The GitHub repository zs1314/Smart-grape-platform contains a labelled image folder "grape_data" with 11 categories: Auxerrois grape, Cabernet Franc grape, Cabernet Sauvignon grape, Chardonnay grape, Merlot grape, Muller Thurgau grape, Pinot Noir grape, Riesling grape, Sauvignon Blanc grape, Syrah grape, Tempranillo grape. Examples follow, each with its label.

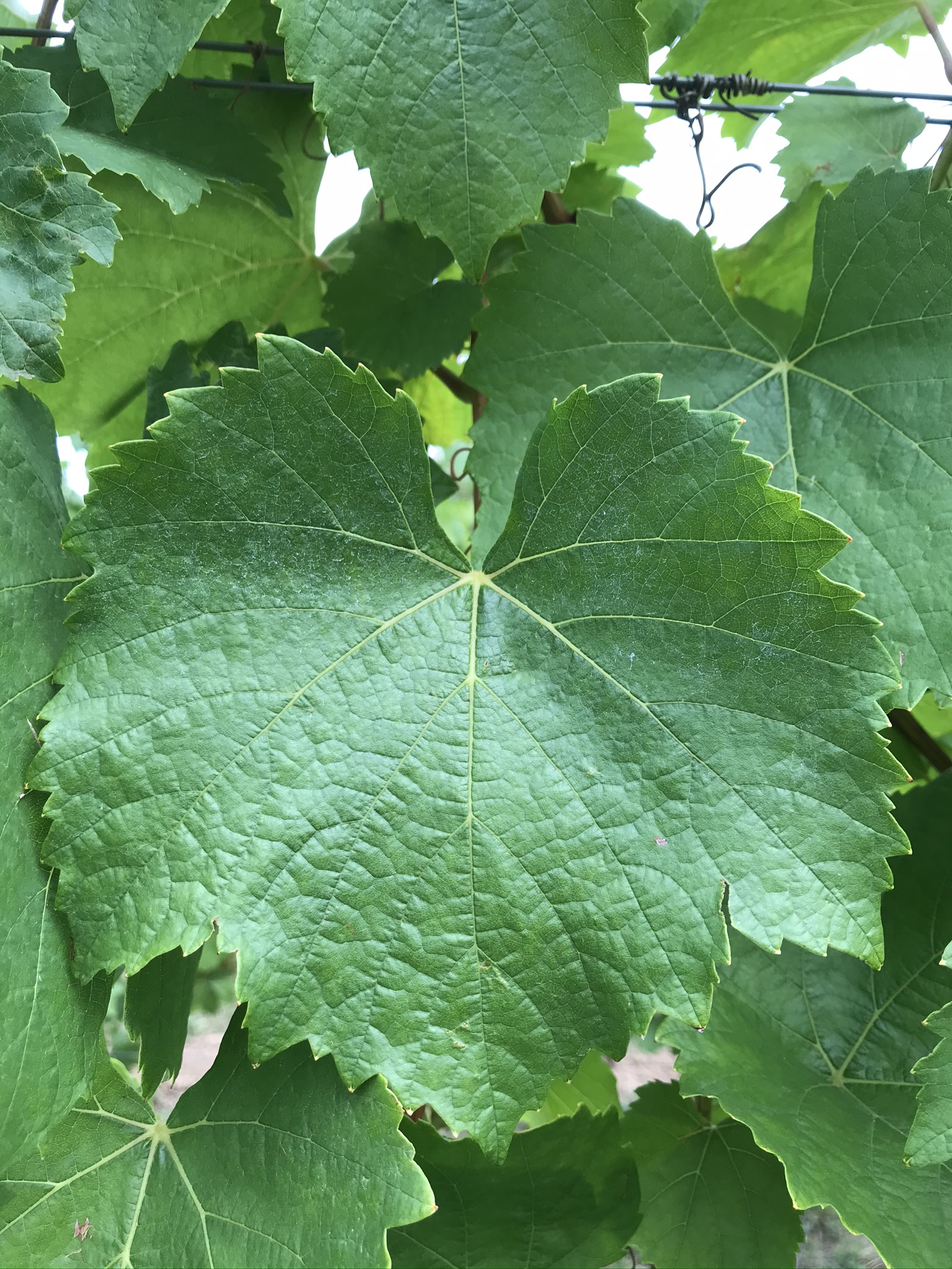
Label: Auxerrois grape

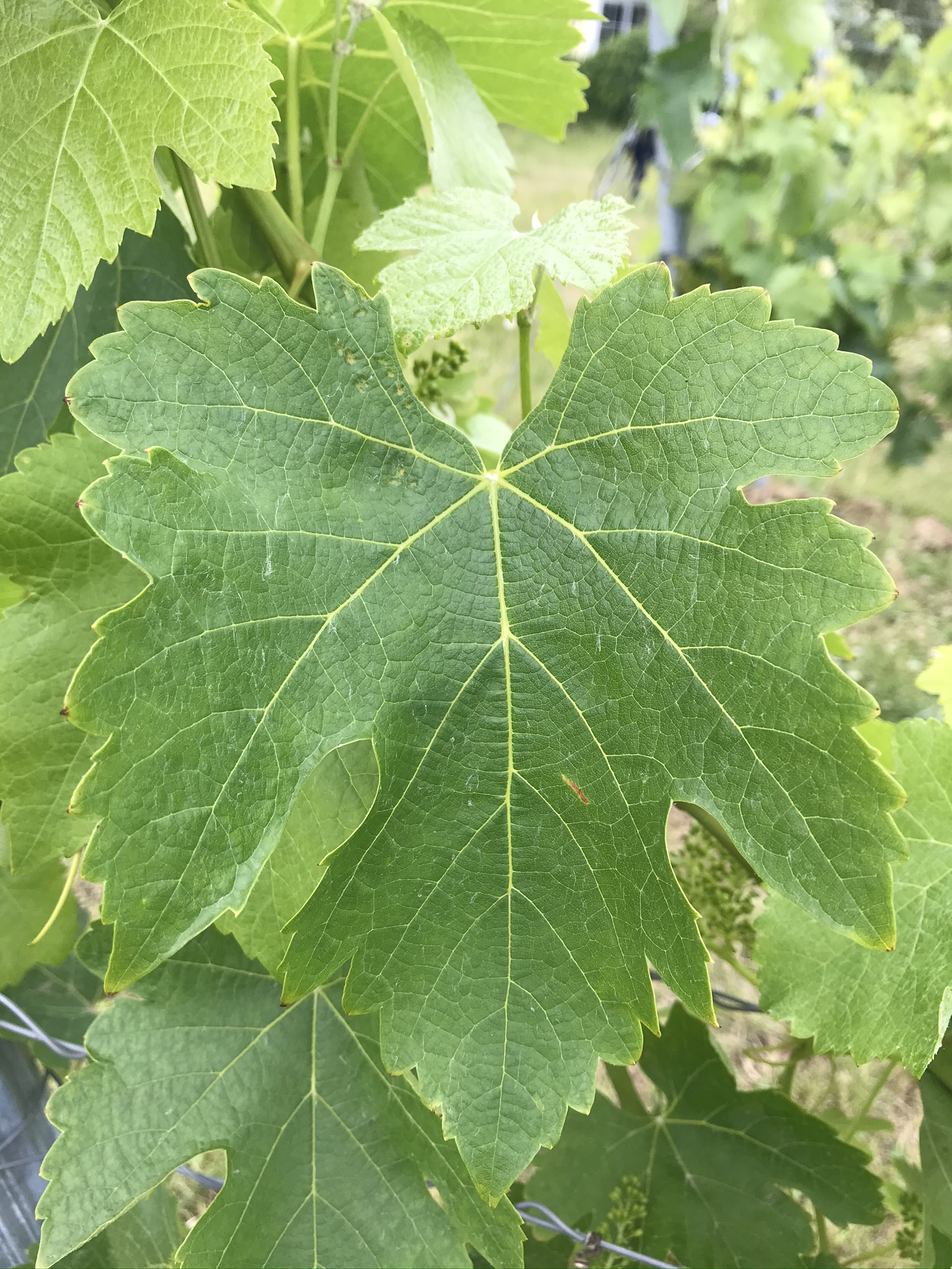
Label: Syrah grape

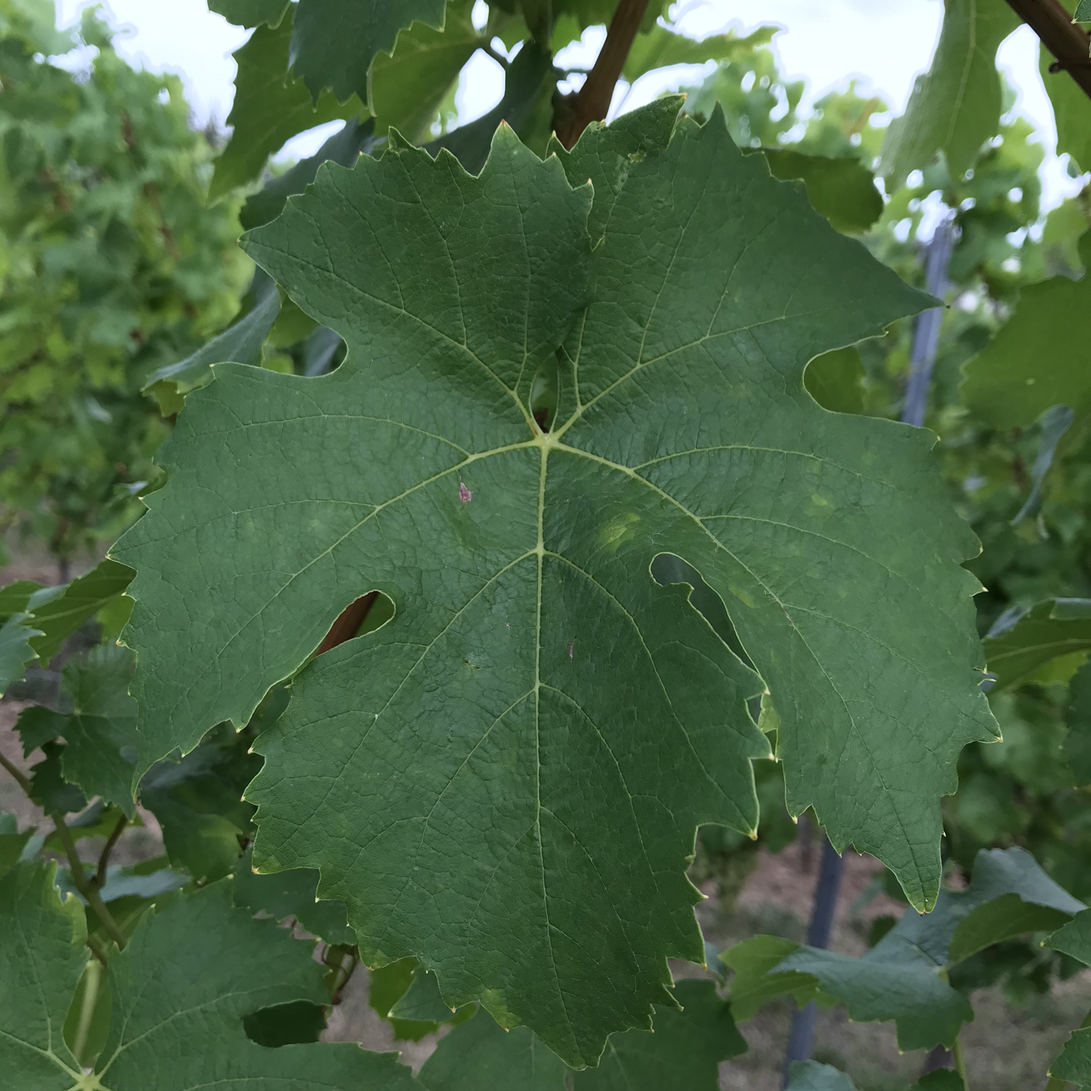
Label: Muller Thurgau grape

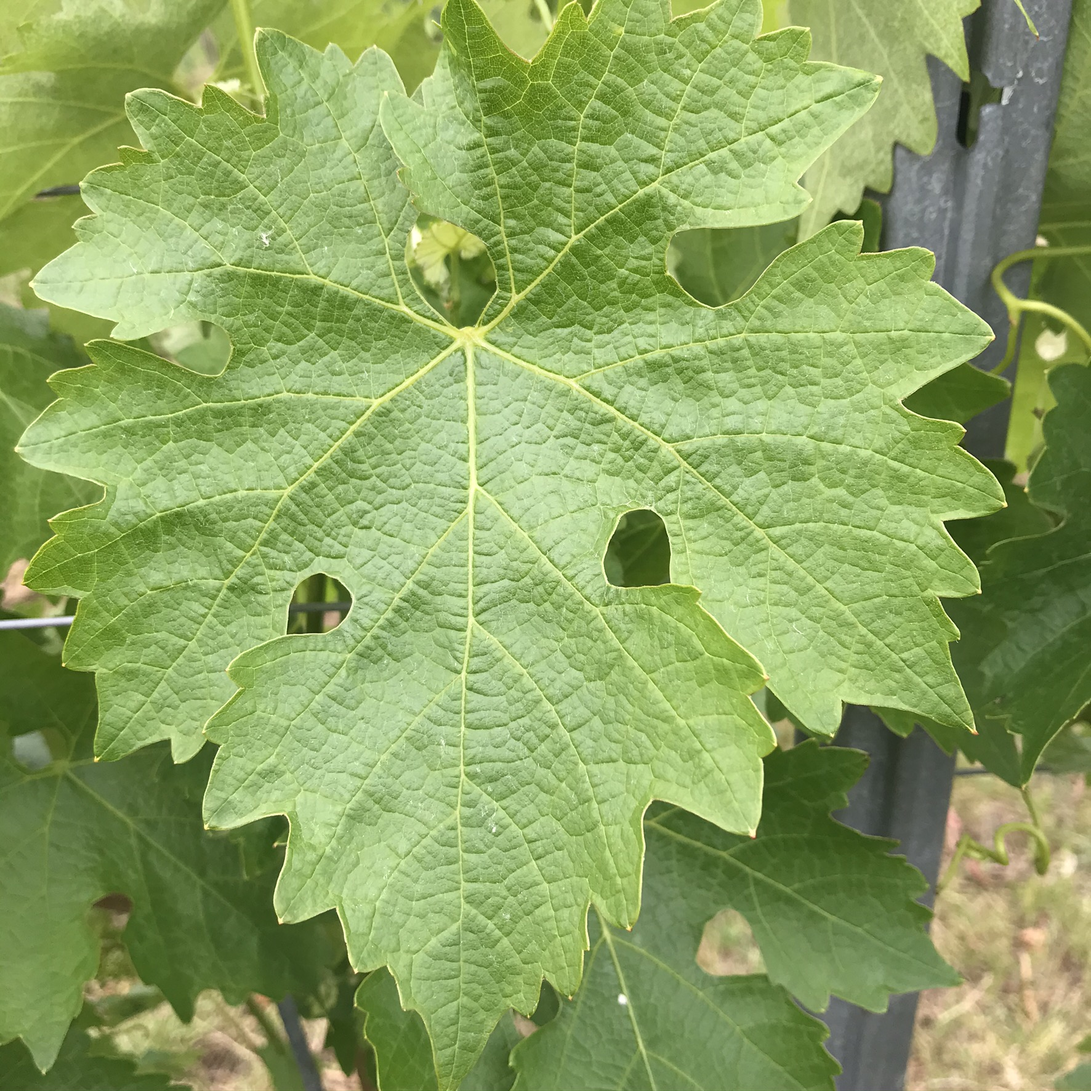
Label: Cabernet Sauvignon grape

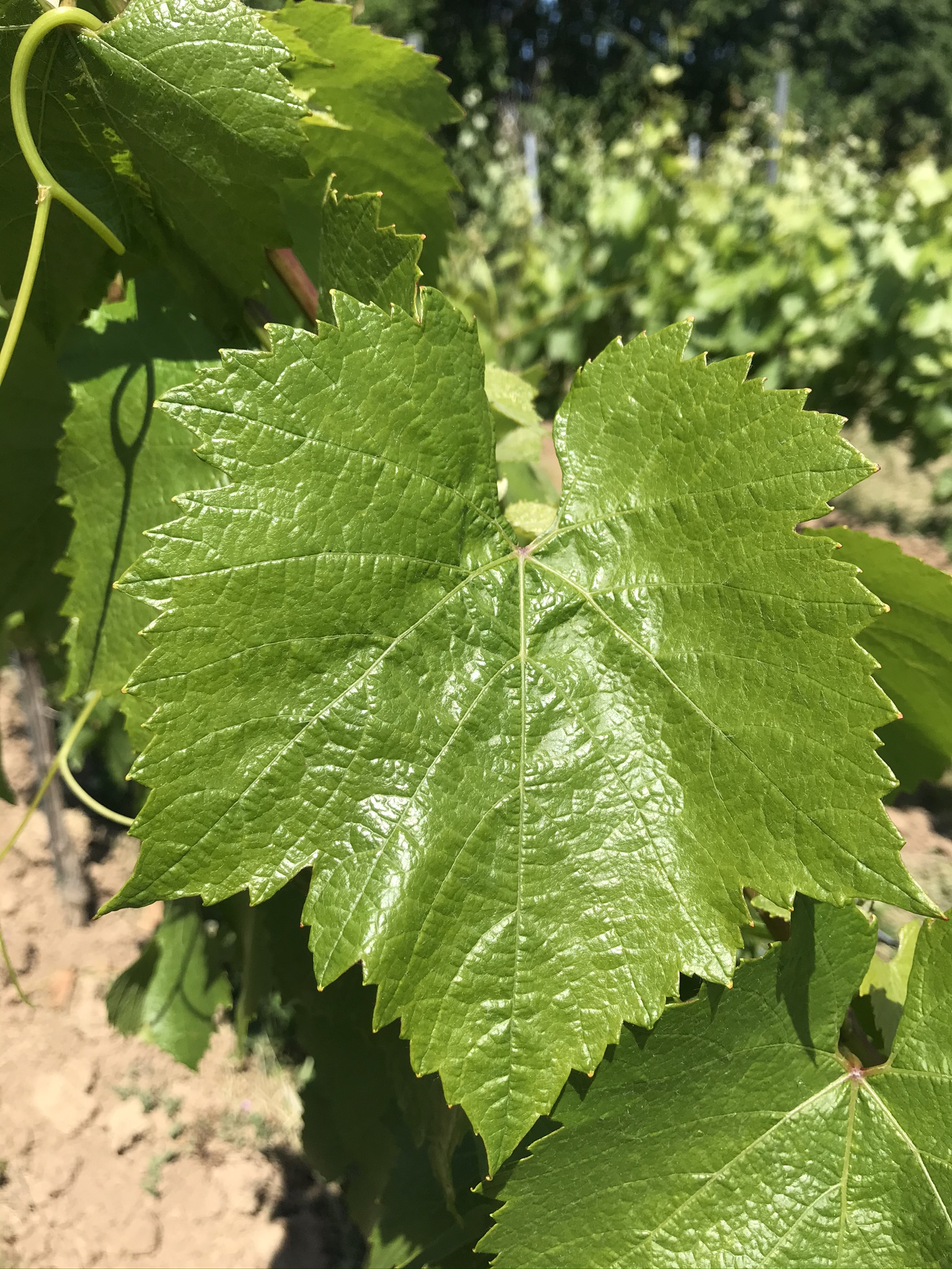
Label: Chardonnay grape

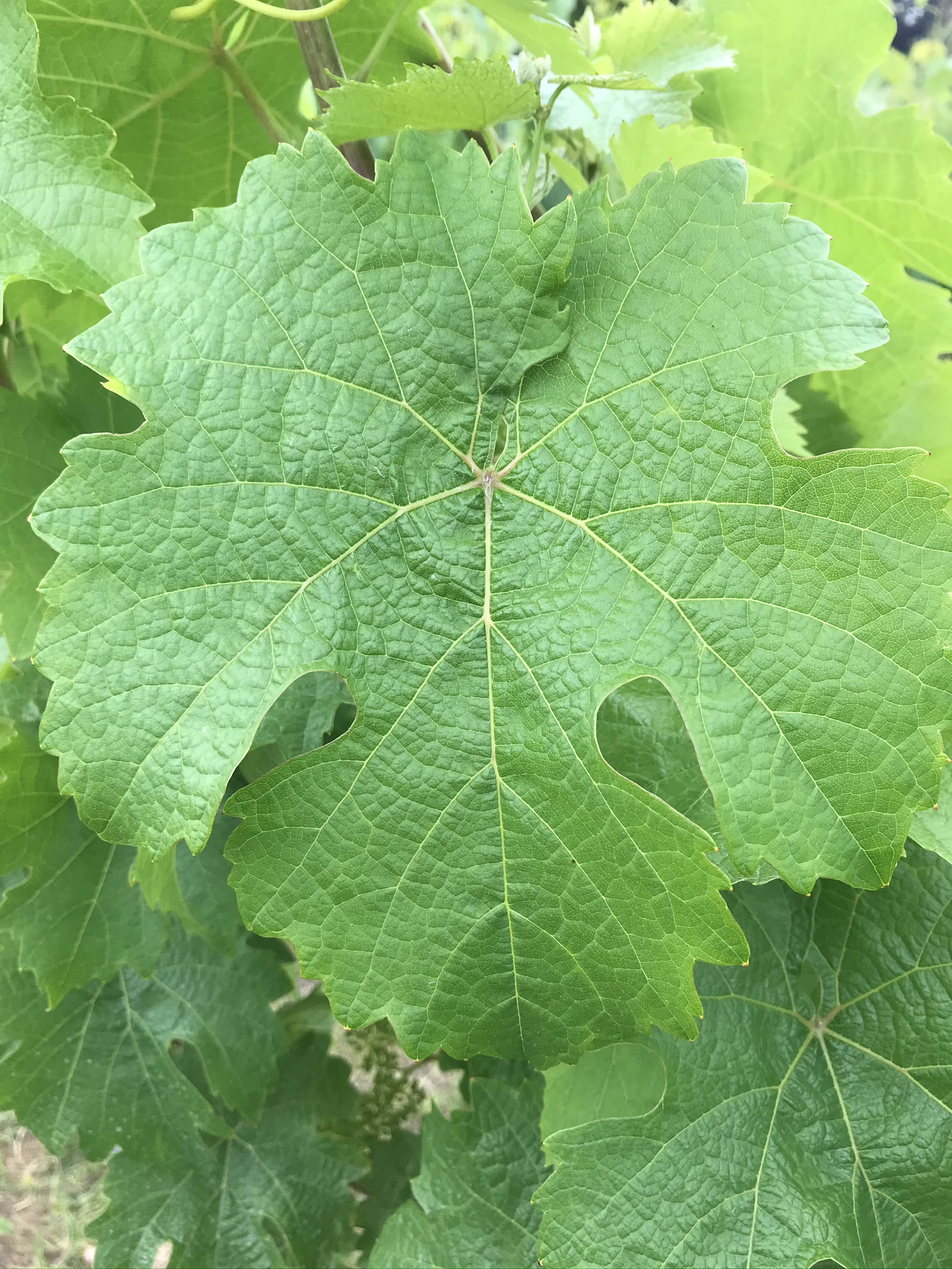
Label: Riesling grape
